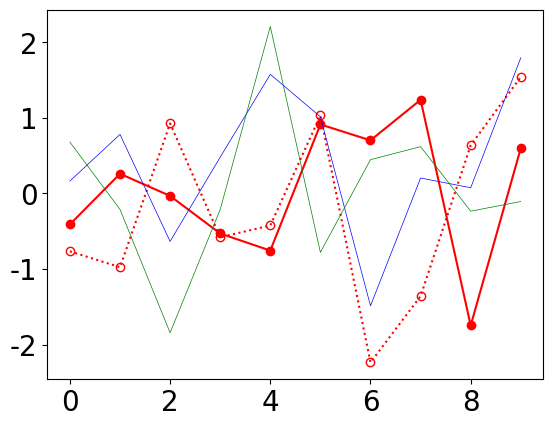

Reproduce this figure in Python. (Note: this script raises an exception after producing the figure.)
import matplotlib
import pylab
matplotlib.rcParams.update({'font.size': 20, 'font.family': 'Arial'})



fig = pylab.figure()
figlegend = pylab.figure(figsize=(8,1))
ax = fig.add_subplot(111)
xs = range(10)
l  = ax.plot(xs, pylab.randn(10), 'ro-')
l += ax.plot(xs, pylab.randn(10), 'ro-', markerfacecolor='none', ls='dotted')
l += ax.plot(xs, pylab.randn(10), color='blue',  lw=.5)
l += ax.plot(xs, pylab.randn(10), color='green', lw=.5)
figlegend.legend(l, ('Rhapsody (full classifier)',
                     'Rhapsody (reduced classifier)',
                     'PolyPhen-2', 'EVmutation'),
                     'center', ncol=2)

figlegend.savefig('../../img/sm_legend.png', format='png', bbox_inches='tight', dpi=300)

